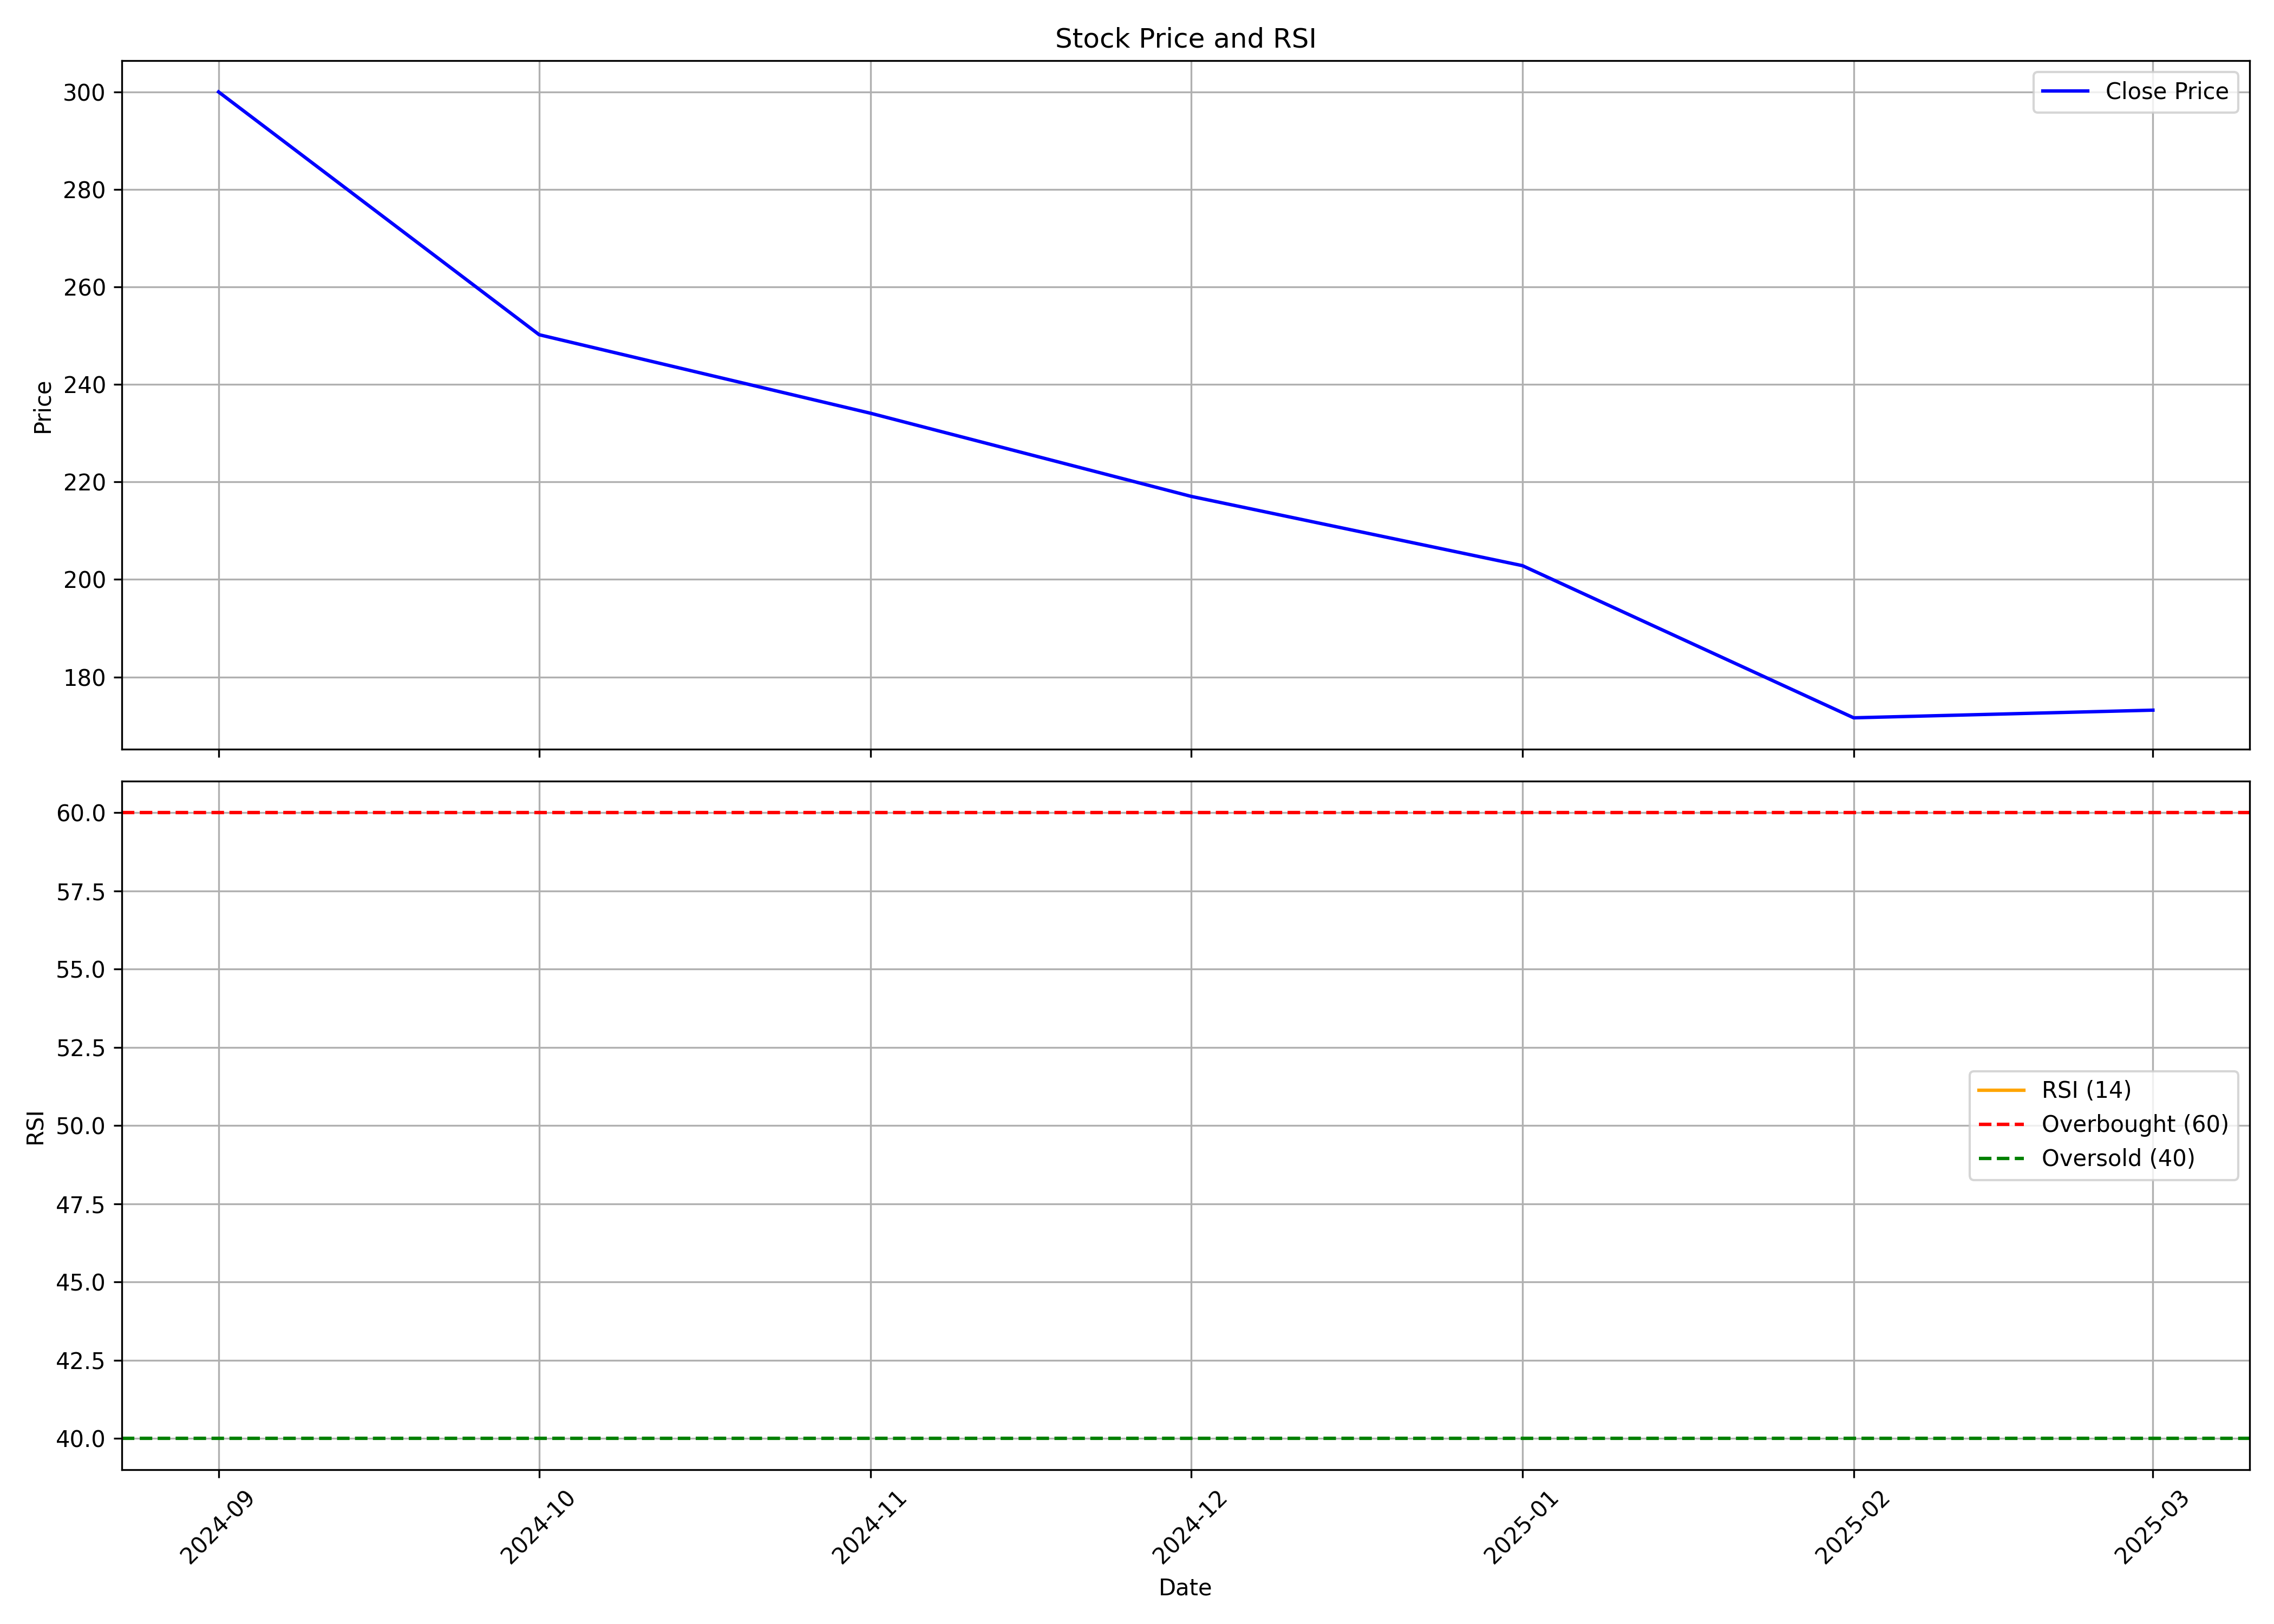

Values plotted in this chart, from the file beside it:
, date, symbol, open, high, low, close, volume, rsi
0, 2024-09-01, NORTHARC, 350.0, 350.0, 295, 300.0, 48775818, 
1, 2024-10-01, NORTHARC, 310.0, 314.0, 226.6, 250.2, 17443056, 
2, 2024-11-01, NORTHARC, 252.4, 264.9, 225.4, 234.1, 5977243, 
3, 2024-12-01, NORTHARC, 234.1, 261.4, 215.5, 217.1, 9916828, 
4, 2025-01-01, NORTHARC, 218.9, 233.3, 187.8, 202.8, 6007091, 
5, 2025-02-01, NORTHARC, 204.1, 206.3, 165.2, 171.6, 6610825, 
6, 2025-03-01, NORTHARC, 171.0, 175.5, 163.5, 173.2, 2693018, 
